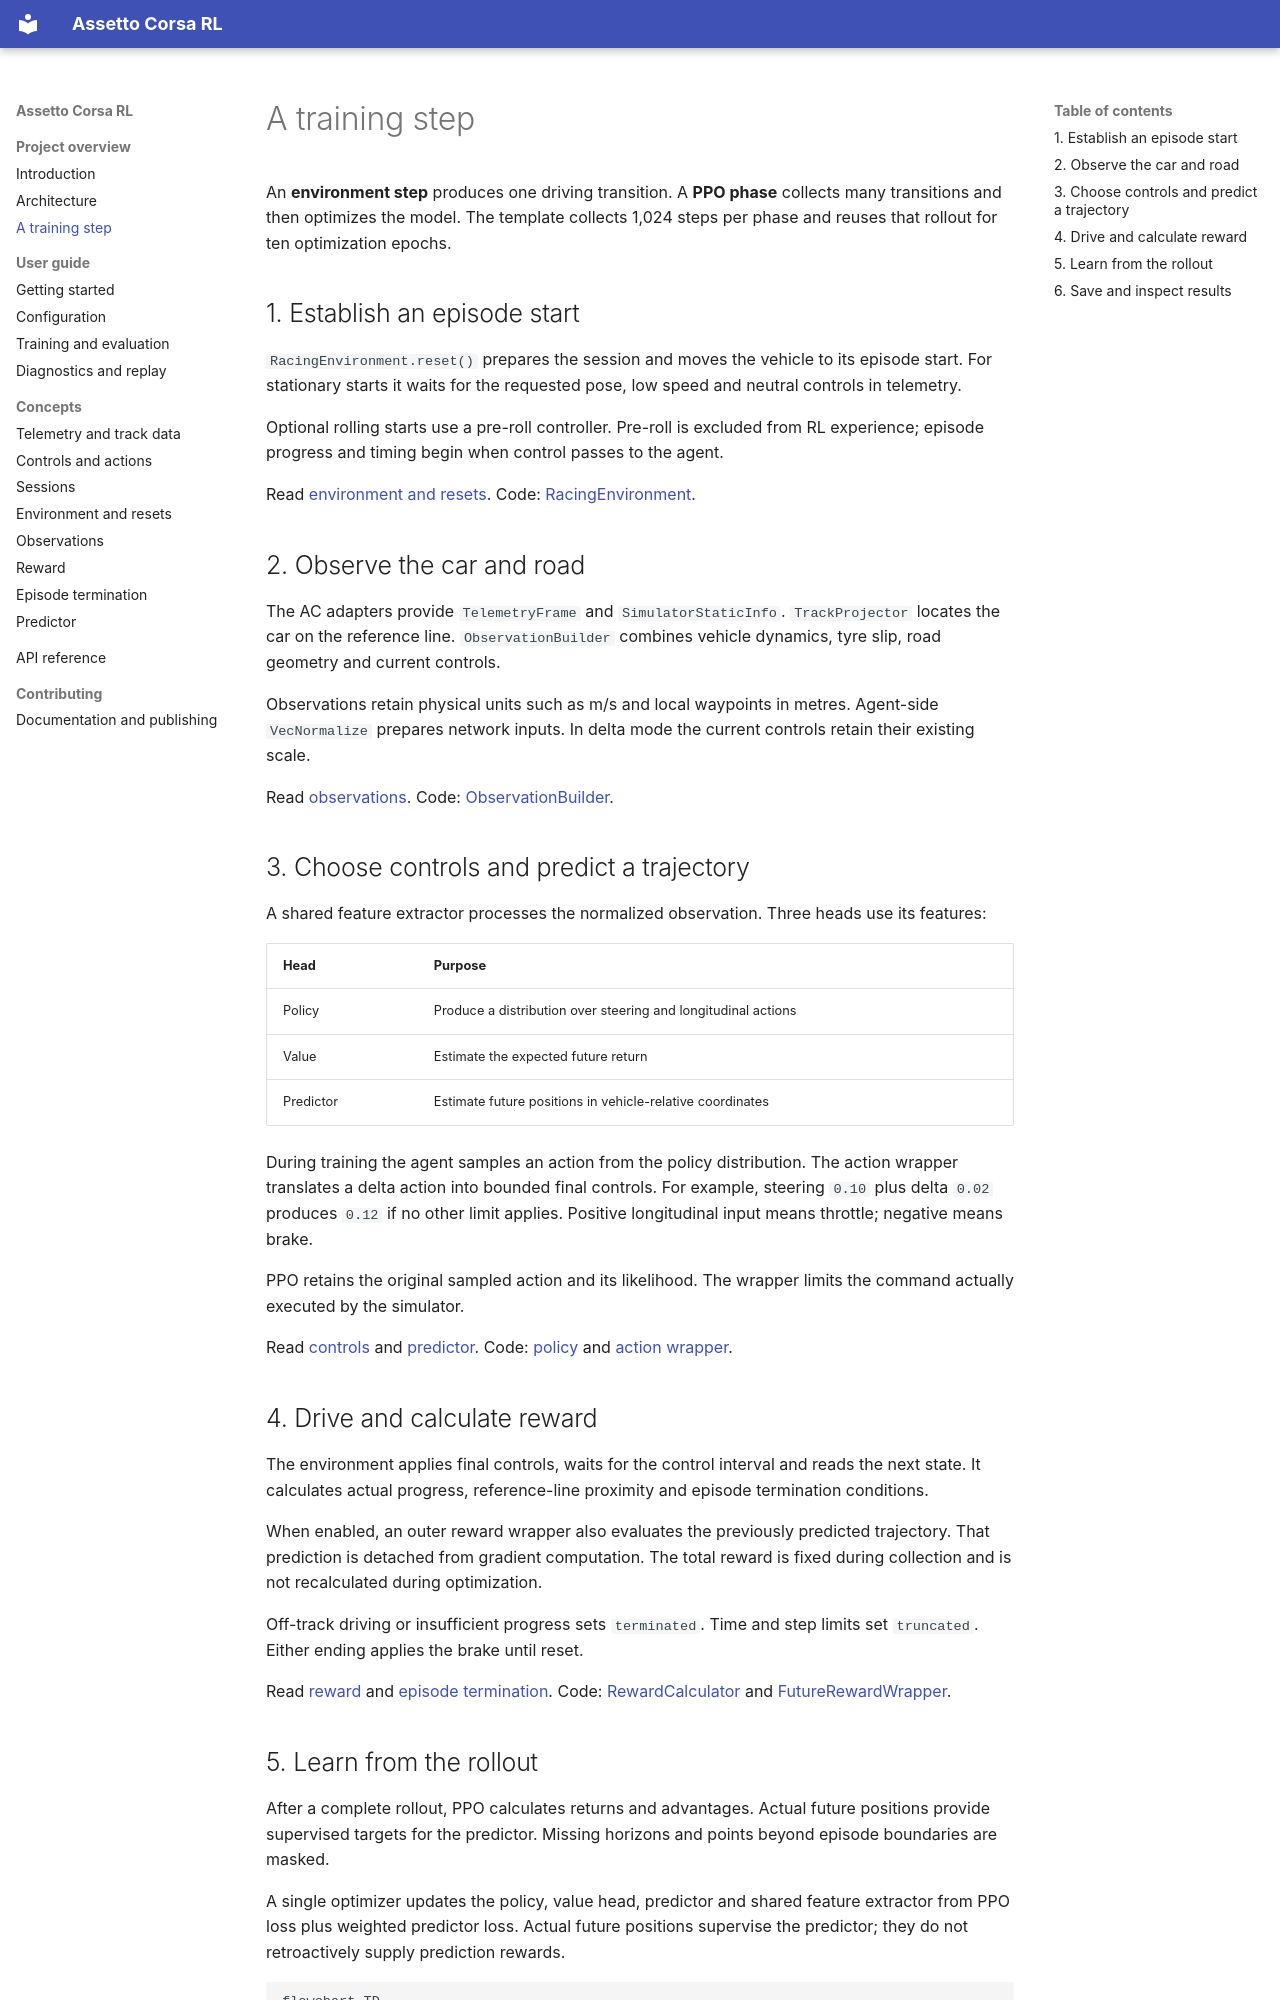

repository: wwlarsww/Assetto_Corsa_RL_Drivermodel · page: training_step.html · generator: mkdocs

# A training step

An **environment step** produces one driving transition. A **PPO phase**
collects many transitions and then optimizes the model. The template collects
1,024 steps per phase and reuses that rollout for ten optimization epochs.

## 1. Establish an episode start

`RacingEnvironment.reset()` prepares the session and moves the vehicle to its
episode start. For stationary starts it waits for the requested pose, low
speed and neutral controls in telemetry.

Optional rolling starts use a pre-roll controller. Pre-roll is excluded from
RL experience; episode progress and timing begin when control passes to the agent.

Read [environment and resets](racing_environment.md).
Code: [RacingEnvironment](../src/assetto_corsa_ai/RacingEnvironment.py).

## 2. Observe the car and road

The AC adapters provide `TelemetryFrame` and `SimulatorStaticInfo`.
`TrackProjector` locates the car on the reference line. `ObservationBuilder`
combines vehicle dynamics, tyre slip, road geometry and current controls.

Observations retain physical units such as m/s and local waypoints in metres.
Agent-side `VecNormalize` prepares network inputs. In delta mode the current
controls retain their existing scale.

Read [observations](observation.md).
Code: [ObservationBuilder](../src/assetto_corsa_ai/observation_builder.py).

## 3. Choose controls and predict a trajectory

A shared feature extractor processes the normalized observation. Three heads
use its features:

| Head | Purpose |
| --- | --- |
| Policy | Produce a distribution over steering and longitudinal actions |
| Value | Estimate the expected future return |
| Predictor | Estimate future positions in vehicle-relative coordinates |

During training the agent samples an action from the policy distribution.
The action wrapper translates a delta action into bounded final controls.
For example, steering `0.10` plus delta `0.02` produces `0.12` if no other
limit applies. Positive longitudinal input means throttle; negative means brake.

PPO retains the original sampled action and its likelihood. The wrapper limits
the command actually executed by the simulator.

Read [controls](control.md) and [predictor](predictor.md).
Code: [policy](../src/assetto_corsa_ai/racing_policy.py) and
[action wrapper](../src/assetto_corsa_ai/action_wrapper.py).

## 4. Drive and calculate reward

The environment applies final controls, waits for the control interval and
reads the next state. It calculates actual progress, reference-line proximity
and episode termination conditions.

When enabled, an outer reward wrapper also evaluates the previously predicted
trajectory. That prediction is detached from gradient computation. The total
reward is fixed during collection and is not recalculated during optimization.

Off-track driving or insufficient progress sets `terminated`. Time and step
limits set `truncated`. Either ending applies the brake until reset.

Read [reward](reward.md) and [episode termination](termination.md).
Code: [RewardCalculator](../src/assetto_corsa_ai/reward.py) and
[FutureRewardWrapper](../src/assetto_corsa_ai/reward_wrapper.py).
